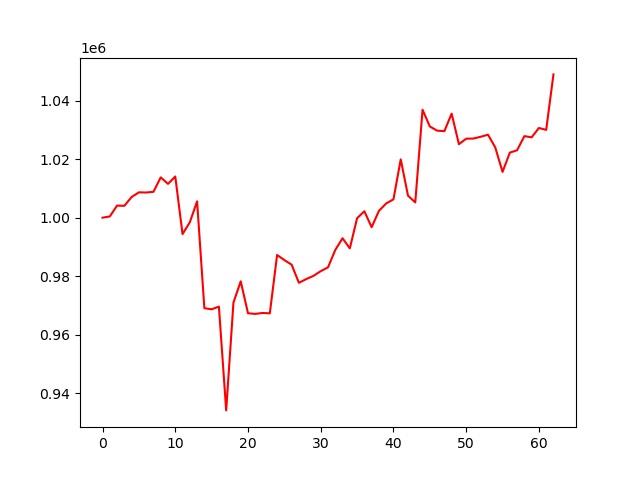

The data file committed next to this chart (first rows):
account_value, date, daily_return
1000000, 2023-10-27, 
1000430, 2023-10-30, 0.00043
1004124, 2023-10-31, 0.003693
1004054, 2023-11-01, -6.985124645320084e-05
1007069, 2023-11-02, 0.003003
1008658, 2023-11-03, 0.001577
1008596, 2023-11-06, -6.098277804567065e-05
1008836, 2023-11-07, 0.0002373
1013778, 2023-11-08, 0.004899
1011552, 2023-11-09, -0.002196
1014072, 2023-11-10, 0.002491
994382, 2023-11-13, -0.01942
998431, 2023-11-14, 0.004072
1005577, 2023-11-15, 0.007156
969073, 2023-11-16, -0.0363
968705, 2023-11-17, -0.0003799
969614, 2023-11-20, 0.0009385
934162, 2023-11-21, -0.03656
971024, 2023-11-22, 0.03946
978262, 2023-11-24, 0.007454
967341, 2023-11-27, -0.01116
967133, 2023-11-28, -0.0002157
967450, 2023-11-29, 0.0003281
967317, 2023-11-30, -0.0001374
987251, 2023-12-01, 0.02061
985516, 2023-12-04, -0.001757
983943, 2023-12-05, -0.001596
977746, 2023-12-06, -0.006298
979019, 2023-12-07, 0.001302
980125, 2023-12-08, 0.001129
981730, 2023-12-11, 0.001638
983033, 2023-12-12, 0.001327
988961, 2023-12-13, 0.006031
992975, 2023-12-14, 0.004058
989519, 2023-12-15, -0.00348
999823, 2023-12-18, 0.01041
1002193, 2023-12-19, 0.00237
996738, 2023-12-20, -0.005443
1002313, 2023-12-21, 0.005593
1004876, 2023-12-22, 0.002557
1006261, 2023-12-26, 0.001378
1019931, 2023-12-27, 0.01358
1007515, 2023-12-28, -0.01217
1005229, 2023-12-29, -0.002269
1036878, 2024-01-02, 0.03148
1031157, 2024-01-03, -0.005518
1029734, 2024-01-04, -0.00138
1029552, 2024-01-05, -0.0001768
1035542, 2024-01-08, 0.005818
1025106, 2024-01-09, -0.01008
1026985, 2024-01-10, 0.001833
1027036, 2024-01-11, 4.975209060242847e-05
1027648, 2024-01-12, 0.0005954
1028358, 2024-01-16, 0.0006907
1023993, 2024-01-17, -0.004244
1015635, 2024-01-18, -0.008162
1022227, 2024-01-19, 0.006491
1023031, 2024-01-22, 0.000786
1027860, 2024-01-23, 0.00472
1027444, 2024-01-24, -0.0004046
... 3 more rows
